Photos from the image-classification dataset "patch_dataset" in the GitHub repository anurag3401/High_Resolution_Histopathology_AI. Its 2 classes are: benign, malignant.

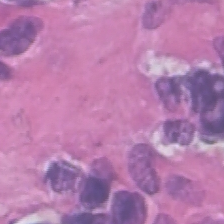
Label: malignant

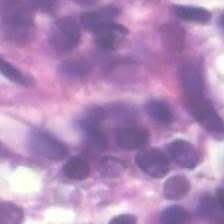
Label: benign

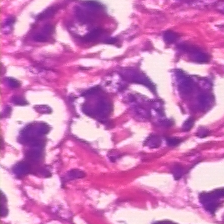
Label: malignant

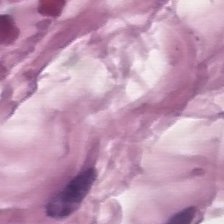
Label: malignant

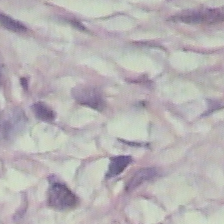
Label: benign

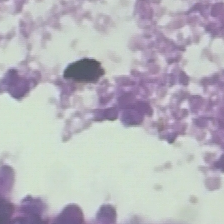
Label: benign
